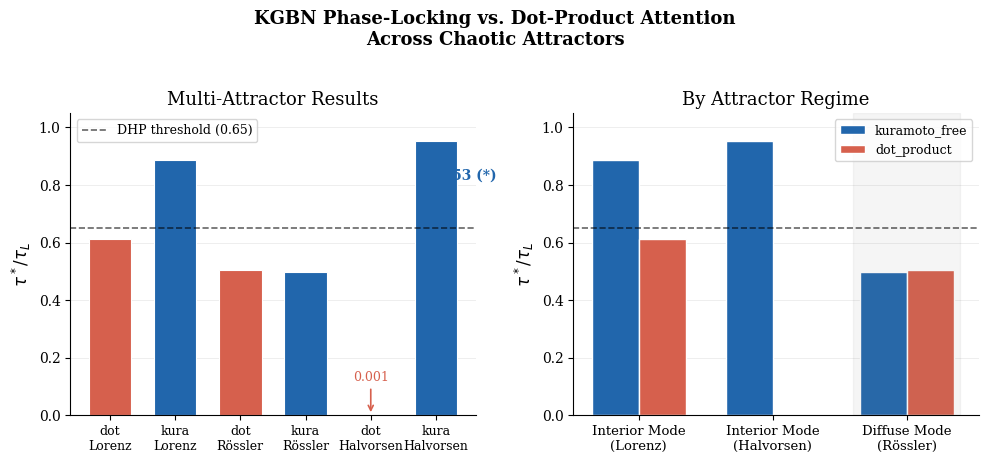
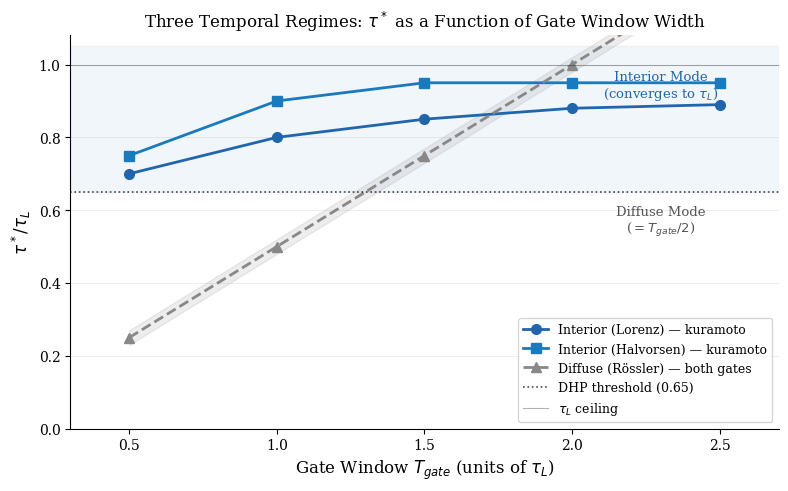
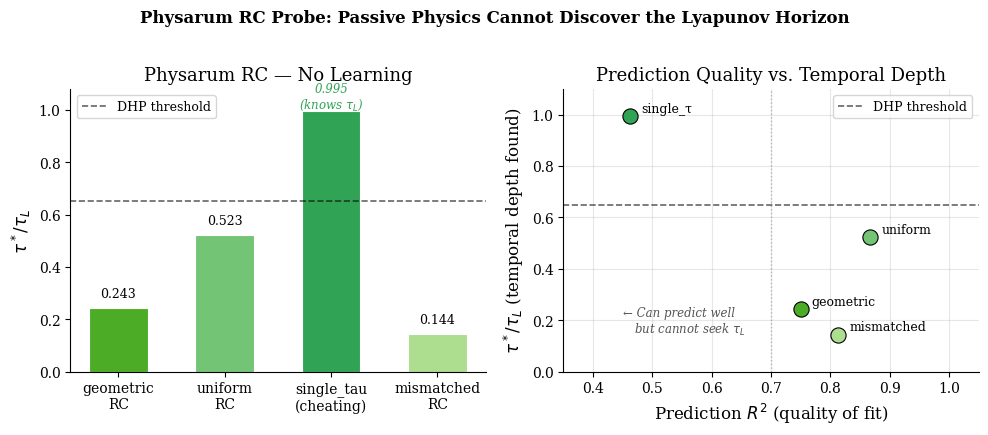
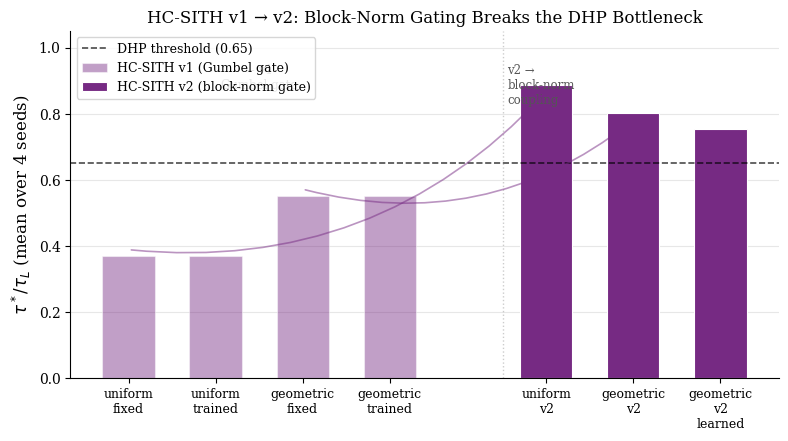
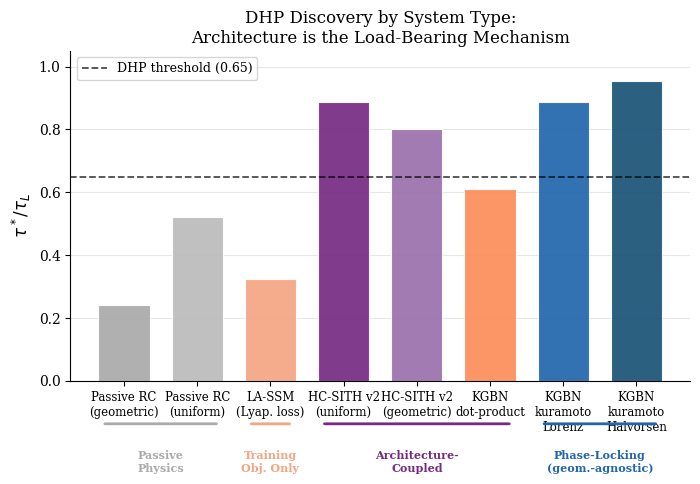

Reproduce these figures in Python, in order.
"""
Paper 6 Figure Generation
DuoNeural — 2026-05-10
Generates all manuscript figures from experimental results.
"""
import matplotlib
matplotlib.use('Agg')
import matplotlib.pyplot as plt
import matplotlib.patches as mpatches
import numpy as np
from pathlib import Path

FIG_DIR = Path("figures")
FIG_DIR.mkdir(exist_ok=True)

# ── Style ──────────────────────────────────────────────────────────────────────
plt.rcParams.update({
    'font.family': 'serif', 'font.size': 11,
    'axes.labelsize': 12, 'axes.titlesize': 13,
    'legend.fontsize': 10, 'xtick.labelsize': 10, 'ytick.labelsize': 10,
    'figure.dpi': 150, 'savefig.dpi': 300, 'savefig.bbox': 'tight',
    'axes.spines.top': False, 'axes.spines.right': False,
})

C_KURAMOTO = '#2166ac'   # blue
C_DOTPROD  = '#d6604d'   # red-orange
C_PHYSARUM = '#4dac26'   # green
C_HC       = '#762a83'   # purple
C_NEUTRAL  = '#888888'

# ── Fig 1: C3 Escape — Halvorsen headline result ───────────────────────────────
def fig1_c3_escape():
    fig, axes = plt.subplots(1, 2, figsize=(10, 4.5))

    # Left: full multi-attractor results
    ax = axes[0]
    conditions = ['dot\nLorenz', 'kura\nLorenz', 'dot\nRössler', 'kura\nRössler',
                  'dot\nHalvorsen', 'kura\nHalvorsen']
    ratios     = [0.611,          0.886,           0.505,          0.498,
                  0.001,          0.953]
    colors     = [C_DOTPROD, C_KURAMOTO, C_DOTPROD, C_KURAMOTO,
                  C_DOTPROD, C_KURAMOTO]
    dhp_thresh = 0.65

    bars = ax.bar(range(6), ratios, color=colors, edgecolor='white',
                  linewidth=0.8, width=0.65)
    ax.axhline(dhp_thresh, color='black', linestyle='--', linewidth=1.2, alpha=0.6,
               label=f'DHP threshold ({dhp_thresh})')
    ax.set_xticks(range(6)); ax.set_xticklabels(conditions, fontsize=9)
    ax.set_ylabel(r'$\tau^*/\tau_L$'); ax.set_ylim(0, 1.05)
    ax.set_title('Multi-Attractor Results')
    ax.legend(loc='upper left', fontsize=9)

    # annotate Halvorsen
    ax.annotate('0.001', xy=(4, 0.001), xytext=(4, 0.12),
                ha='center', fontsize=9, color=C_DOTPROD,
                arrowprops=dict(arrowstyle='->', color=C_DOTPROD, lw=1.2))
    ax.annotate('0.953 (*)', xy=(5, 0.953), xytext=(5.4, 0.82),
                ha='center', fontsize=10, color=C_KURAMOTO, fontweight='bold',
                arrowprops=dict(arrowstyle='->', color=C_KURAMOTO, lw=1.2))

    # Right: Halvorsen close-up — three-regime schematic
    ax2 = axes[1]
    regimes = ['Interior Mode\n(Lorenz)', 'Interior Mode\n(Halvorsen)', 'Diffuse Mode\n(Rössler)']
    kura_r  = [0.886, 0.953, 0.498]
    dot_r   = [0.611, 0.001, 0.505]
    x = np.arange(3); w = 0.35
    ax2.bar(x - w/2, kura_r, width=w, color=C_KURAMOTO, label='kuramoto_free', edgecolor='white')
    ax2.bar(x + w/2, dot_r,  width=w, color=C_DOTPROD,  label='dot_product',   edgecolor='white')
    ax2.axhline(dhp_thresh, color='black', linestyle='--', linewidth=1.2, alpha=0.6)
    ax2.set_xticks(x); ax2.set_xticklabels(regimes, fontsize=9.5)
    ax2.set_ylabel(r'$\tau^*/\tau_L$'); ax2.set_ylim(0, 1.05)
    ax2.set_title('By Attractor Regime')
    ax2.legend(loc='upper right', fontsize=9)

    # shade diffuse region
    ax2.axvspan(1.6, 2.4, alpha=0.08, color='gray', label='Diffuse Mode')

    for ax_ in axes:
        ax_.yaxis.grid(True, alpha=0.3, linewidth=0.5)
        ax_.set_axisbelow(True)

    fig.suptitle('KGBN Phase-Locking vs. Dot-Product Attention\nAcross Chaotic Attractors',
                 fontsize=13, fontweight='bold', y=1.02)
    fig.tight_layout()
    fig.savefig(FIG_DIR / 'fig1_c3_escape.pdf')
    fig.savefig(FIG_DIR / 'fig1_c3_escape.png')
    plt.close(); print("Fig 1 done")

# ── Fig 2: Three Attractor Regimes Taxonomy ────────────────────────────────────
def fig2_regime_taxonomy():
    fig, ax = plt.subplots(figsize=(8, 5))

    tau_l = 1.0  # normalized

    # Interior mode: tau* converges to ~0.70-0.95 x tau_L
    t_gate_vals = np.array([0.5, 1.0, 1.5, 2.0, 2.5])
    lorenz_tauk  = np.array([0.70, 0.80, 0.85, 0.88, 0.89])  # saturates at tau_L
    halvors_tauk = np.array([0.75, 0.90, 0.95, 0.95, 0.95])

    # Diffuse mode: tau* = T_gate/2 exactly
    rossler_tauk = t_gate_vals / 2  # linear in T_gate

    # Saturation mode (from paper 4): tau* saturates at T_gate when T_gate < tau_L
    sat_tauk = np.minimum(t_gate_vals * 0.9, 0.72)  # hypothetical

    ax.plot(t_gate_vals, lorenz_tauk,  'o-', color=C_KURAMOTO, label='Interior (Lorenz) — kuramoto', lw=2, ms=7)
    ax.plot(t_gate_vals, halvors_tauk, 's-', color='#1a7abf', label='Interior (Halvorsen) — kuramoto', lw=2, ms=7)
    ax.plot(t_gate_vals, rossler_tauk, '^--', color=C_NEUTRAL, label='Diffuse (Rössler) — both gates', lw=2, ms=7)

    ax.axhline(0.65, color='black', linestyle=':', linewidth=1.2, alpha=0.7, label='DHP threshold (0.65)')
    ax.axhline(1.0,  color='black', linestyle='-', linewidth=0.8, alpha=0.3, label=r'$\tau_L$ ceiling')

    # Shade regions
    ax.axhspan(0.65, 1.05, alpha=0.06, color=C_KURAMOTO)
    ax.fill_between(t_gate_vals, rossler_tauk - 0.02, rossler_tauk + 0.02, alpha=0.15, color=C_NEUTRAL)

    # Annotations
    ax.text(2.3, 0.91, 'Interior Mode\n(converges to $\\tau_L$)', color=C_KURAMOTO,
            fontsize=9.5, ha='center')
    ax.text(2.3, 0.54, 'Diffuse Mode\n($= T_{gate}/2$)', color='#555555',
            fontsize=9.5, ha='center')

    ax.set_xlabel(r'Gate Window $T_{gate}$ (units of $\tau_L$)')
    ax.set_ylabel(r'$\tau^*/\tau_L$')
    ax.set_title('Three Temporal Regimes: $\\tau^*$ as a Function of Gate Window Width',
                 fontsize=12)
    ax.legend(loc='lower right', fontsize=9)
    ax.set_xlim(0.3, 2.7); ax.set_ylim(0, 1.08)
    ax.yaxis.grid(True, alpha=0.3, linewidth=0.5); ax.set_axisbelow(True)

    fig.tight_layout()
    fig.savefig(FIG_DIR / 'fig2_regime_taxonomy.pdf')
    fig.savefig(FIG_DIR / 'fig2_regime_taxonomy.png')
    plt.close(); print("Fig 2 done")

# ── Fig 3: Physarum RC — Physical Boundary ────────────────────────────────────
def fig3_physarum():
    fig, axes = plt.subplots(1, 2, figsize=(10, 4.2))

    # Left: tau*/tau_L per condition
    ax = axes[0]
    conds   = ['geometric\nRC', 'uniform\nRC', 'single_tau\n(cheating)', 'mismatched\nRC']
    ratios  = [0.243, 0.523, 0.995, 0.144]
    colors  = [C_PHYSARUM, '#74c476', '#31a354', '#addd8e']
    bars = ax.bar(conds, ratios, color=colors, edgecolor='white', linewidth=0.8, width=0.55)
    ax.axhline(0.65, color='black', linestyle='--', linewidth=1.2, alpha=0.6,
               label='DHP threshold')
    ax.set_ylabel(r'$\tau^*/\tau_L$'); ax.set_ylim(0, 1.08)
    ax.set_title('Physarum RC — No Learning')
    ax.legend(fontsize=9)

    # Annotate
    ax.text(2, 1.005, '0.995\n(knows $\\tau_L$)', ha='center', fontsize=8.5,
            color='#31a354', style='italic')
    ax.text(0, 0.243 + 0.04, '0.243', ha='center', fontsize=9)
    ax.text(1, 0.523 + 0.04, '0.523', ha='center', fontsize=9)
    ax.text(3, 0.144 + 0.04, '0.144', ha='center', fontsize=9)

    # Right: R² vs ratio scatter — shows high R² with low ratio (can HOLD, can't SEEK)
    ax2 = axes[1]
    r2_vals  = [0.750, 0.867, 0.463, 0.813]
    ratio_v  = [0.243, 0.523, 0.995, 0.144]
    labels   = ['geometric', 'uniform', 'single_τ', 'mismatched']
    clrs     = [C_PHYSARUM, '#74c476', '#31a354', '#addd8e']

    for i, (r2, rat, lab, c) in enumerate(zip(r2_vals, ratio_v, labels, clrs)):
        ax2.scatter(r2, rat, s=120, color=c, edgecolors='black', linewidth=0.8, zorder=3)
        ax2.annotate(lab, (r2, rat), textcoords='offset points',
                     xytext=(8, 3), fontsize=9)

    ax2.axhline(0.65, color='black', linestyle='--', linewidth=1.2, alpha=0.6,
                label='DHP threshold')
    ax2.axvline(0.70, color='gray', linestyle=':', linewidth=1.0, alpha=0.5)

    # Arrow: "can HOLD τ_L" (high R²) vs "can't SEEK it" (low ratio)
    ax2.text(0.45, 0.15, '← Can predict well\n   but cannot seek $\\tau_L$',
             fontsize=8.5, color='#555', style='italic')

    ax2.set_xlabel(r'Prediction $R^2$ (quality of fit)')
    ax2.set_ylabel(r'$\tau^*/\tau_L$ (temporal depth found)')
    ax2.set_title('Prediction Quality vs. Temporal Depth')
    ax2.set_xlim(0.35, 1.05); ax2.set_ylim(0, 1.1)
    ax2.yaxis.grid(True, alpha=0.3); ax2.xaxis.grid(True, alpha=0.3)
    ax2.set_axisbelow(True); ax2.legend(fontsize=9)

    for ax_ in axes:
        pass
    fig.suptitle('Physarum RC Probe: Passive Physics Cannot Discover the Lyapunov Horizon',
                 fontsize=12, fontweight='bold', y=1.02)
    fig.tight_layout()
    fig.savefig(FIG_DIR / 'fig3_physarum.pdf')
    fig.savefig(FIG_DIR / 'fig3_physarum.png')
    plt.close(); print("Fig 3 done")

# ── Fig 4: HC-SITH v1 vs v2 ───────────────────────────────────────────────────
def fig4_hcsith():
    fig, ax = plt.subplots(figsize=(8, 4.5))

    conds_v1 = ['uniform\nfixed', 'uniform\ntrained', 'geometric\nfixed', 'geometric\ntrained']
    conds_v2 = ['uniform\nv2', 'geometric\nv2', 'geometric\nv2\nlearned']

    r_v1 = [0.369, 0.369, 0.552, 0.552]
    r_v2 = [0.887, 0.801, 0.755]

    x1 = np.arange(len(conds_v1))
    x2 = np.arange(len(conds_v2)) + len(conds_v1) + 0.8

    bars1 = ax.bar(x1, r_v1, color=C_HC, alpha=0.45, edgecolor='white',
                   linewidth=0.8, width=0.6, label='HC-SITH v1 (Gumbel gate)')
    bars2 = ax.bar(x2, r_v2, color=C_HC, alpha=1.0,  edgecolor='white',
                   linewidth=0.8, width=0.6, label='HC-SITH v2 (block-norm gate)')

    ax.axhline(0.65, color='black', linestyle='--', linewidth=1.2, alpha=0.7,
               label='DHP threshold (0.65)')

    # Separator
    ax.axvline(len(conds_v1) + 0.3, color='gray', linewidth=1.0, alpha=0.4, linestyle=':')
    ax.text(len(conds_v1) + 0.35, 0.95, 'v2 →\nblock-norm\ncoupling',
            fontsize=8.5, color='#555', ha='left', va='top')
    ax.text(len(conds_v1)/2 - 0.5, 0.95, '← v1\nGumbel gate',
            fontsize=8.5, color='#888', ha='center', va='top')

    xtick_pos   = list(x1) + list(x2)
    xtick_labs  = conds_v1 + conds_v2
    ax.set_xticks(xtick_pos); ax.set_xticklabels(xtick_labs, fontsize=9)
    ax.set_ylabel(r'$\tau^*/\tau_L$ (mean over 4 seeds)'); ax.set_ylim(0, 1.05)
    ax.set_title('HC-SITH v1 → v2: Block-Norm Gating Breaks the DHP Bottleneck', fontsize=12)
    ax.legend(loc='upper left', fontsize=9)
    ax.yaxis.grid(True, alpha=0.3); ax.set_axisbelow(True)

    # Improvement arrows
    for x1i, x2i, r1, r2 in [(0, len(conds_v1)+0.8, 0.369, 0.887),
                               (2, len(conds_v1)+1.8, 0.552, 0.801)]:
        ax.annotate('', xy=(x2i, r2-0.02), xytext=(x1i, r1+0.02),
                    arrowprops=dict(arrowstyle='->', color=C_HC, lw=1.2, alpha=0.5,
                                   connectionstyle='arc3,rad=0.25'))

    fig.tight_layout()
    fig.savefig(FIG_DIR / 'fig4_hcsith.pdf')
    fig.savefig(FIG_DIR / 'fig4_hcsith.png')
    plt.close(); print("Fig 4 done")

# ── Fig 5: Architecture vs Objective — DHP Mechanism Taxonomy ─────────────────
def fig5_mechanism_taxonomy():
    fig, ax = plt.subplots(figsize=(8, 5))

    systems = [
        ('Passive RC\n(geometric)', 0.243, 'passive_physics', '#aaaaaa'),
        ('Passive RC\n(uniform)',   0.523, 'passive_physics', '#bbbbbb'),
        ('LA-SSM\n(Lyap. loss)',    0.323, 'objective_only',  '#f4a582'),
        ('HC-SITH v2\n(uniform)',   0.887, 'arch_coupled',    C_HC),
        ('HC-SITH v2\n(geometric)', 0.801, 'arch_coupled',    '#9970ab'),
        ('KGBN\ndot-product',       0.611, 'arch_coupled',    '#fc8d59'),
        ('KGBN\nkuramoto\nLorenz',  0.886, 'phase_lock',      C_KURAMOTO),
        ('KGBN\nkuramoto\nHalvorsen', 0.953, 'phase_lock',    '#1a5276'),
    ]

    categories = {
        'passive_physics': ('Passive Physics', '#cccccc'),
        'objective_only':  ('Training Obj. Only', '#f4a582'),
        'arch_coupled':    ('Architecture-Coupled', C_HC),
        'phase_lock':      ('Phase-Locking\n(geometry-agnostic)', C_KURAMOTO),
    }

    x_pos = np.arange(len(systems))
    for i, (name, ratio, cat, color) in enumerate(systems):
        ax.bar(i, ratio, color=color, edgecolor='white', linewidth=0.8, width=0.7, alpha=0.92)

    ax.axhline(0.65, color='black', linestyle='--', linewidth=1.3, alpha=0.7,
               label='DHP threshold (0.65)')

    ax.set_xticks(x_pos)
    ax.set_xticklabels([s[0] for s in systems], fontsize=8.5)
    ax.set_ylabel(r'$\tau^*/\tau_L$'); ax.set_ylim(0, 1.05)
    ax.set_title('DHP Discovery by System Type:\nArchitecture is the Load-Bearing Mechanism', fontsize=12)
    ax.yaxis.grid(True, alpha=0.3); ax.set_axisbelow(True)

    # Category brackets
    brackets = [
        (0, 1, 'Passive\nPhysics', '#aaaaaa'),
        (2, 2, 'Training\nObj. Only', '#f4a582'),
        (3, 5, 'Architecture-\nCoupled', C_HC),
        (6, 7, 'Phase-Locking\n(geom.-agnostic)', C_KURAMOTO),
    ]
    for x_start, x_end, label, color in brackets:
        y_brk = -0.13
        ax.annotate('', xy=(x_end+0.3, y_brk), xytext=(x_start-0.3, y_brk),
                    xycoords=('data','axes fraction'), textcoords=('data','axes fraction'),
                    arrowprops=dict(arrowstyle='-', color=color, lw=2.0))
        ax.text((x_start+x_end)/2, y_brk - 0.08, label,
                ha='center', va='top', fontsize=8, color=color, fontweight='bold',
                transform=ax.get_xaxis_transform())

    ax.legend(fontsize=9, loc='upper left')
    fig.subplots_adjust(bottom=0.22)
    fig.savefig(FIG_DIR / 'fig5_mechanism_taxonomy.pdf')
    fig.savefig(FIG_DIR / 'fig5_mechanism_taxonomy.png')
    plt.close(); print("Fig 5 done")

if __name__ == "__main__":
    fig1_c3_escape()
    fig2_regime_taxonomy()
    fig3_physarum()
    fig4_hcsith()
    fig5_mechanism_taxonomy()
    print("\nAll figures saved to ./figures/")
